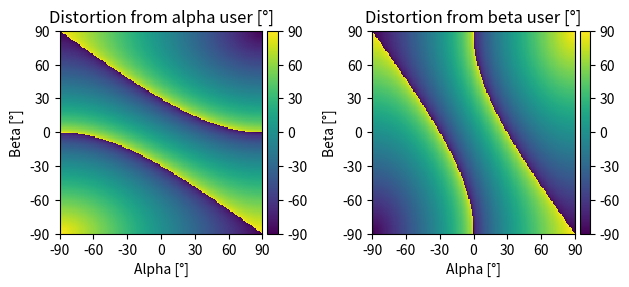

Write the Python code that produced this figure. (Note: this script raises an exception after producing the figure.)
import matplotlib.pyplot as plt
import numpy as np
from mpl_toolkits.axes_grid1 import make_axes_locatable

n_samples = 181
alpha = np.linspace(-90, 90, n_samples, endpoint=True)
beta = np.linspace(-90, 90, n_samples, endpoint=True)

m_alpha, m_beta = np.meshgrid(alpha, beta)

dist_alpha = np.zeros((n_samples, n_samples))
dist_beta = np.zeros((n_samples, n_samples))

arcsin_arg_periodize = lambda val_a: val_a - 2.0 if val_a > 1.0 else (val_a + 2.0 if val_a < -1.0 else val_a)

for alpha_idx, alpha_val in enumerate(alpha):
    for beta_idx, beta_val in enumerate(beta):
        dist_alpha[alpha_idx, beta_idx] = np.rad2deg(
            np.arcsin(arcsin_arg_periodize(2 * np.sin(np.deg2rad(alpha_val)) - np.sin(np.deg2rad(beta_val)))))
        dist_beta[alpha_idx, beta_idx] = np.rad2deg(
            np.arcsin(arcsin_arg_periodize(2 * np.sin(np.deg2rad(beta_val)) - np.sin(np.deg2rad(alpha_val)))))

# # replace NaN
# dist_alpha = np.nan_to_num(dist_alpha, nan=-100)
# dist_beta = np.nan_to_num(dist_beta, nan=-100)

# fig, ax = plt.subplots(1, 1, figsize=(3.5, 3))
# sel_alpha_idx = 0
# plt.tight_layout()
# ax.plot(beta, dist_alpha[sel_alpha_idx, :], label="Dist alpha")
# ax.plot(beta, dist_beta[sel_alpha_idx, :], label="Dist beta")
# ax.grid(True)
# ax.legend()
# plt.show()

# %%
x_and_y_ticks = np.linspace(-90, 90, 7, endpoint=True)
fig, axs = plt.subplots(1, 2)
# fig.set_tight_layout(True)
im1 = axs[0].imshow(dist_alpha, extent=[-90, 90, -90, 90], vmin=-90, vmax=90, interpolation='None')
axs[0].set_title("Distortion from alpha user [°]")
axs[0].set_xlabel("Alpha [°]")
axs[0].set_ylabel("Beta [°]")
axs[0].set_xticks(x_and_y_ticks)
axs[0].set_yticks(x_and_y_ticks)
divider = make_axes_locatable(axs[0])
cax = divider.append_axes('right', size='5%', pad=0.05)
fig.colorbar(im1, cax=cax, orientation='vertical', ticks=x_and_y_ticks)

im2 = axs[1].imshow(dist_beta, extent=[-90, 90, -90, 90], vmin=-90, vmax=90, interpolation='None')
axs[1].set_xlabel("Alpha [°]")
axs[1].set_ylabel("Beta [°]")
axs[1].set_title("Distortion from beta user [°]")
axs[1].set_xticks(x_and_y_ticks)
axs[1].set_yticks(x_and_y_ticks)
divider = make_axes_locatable(axs[1])
cax = divider.append_axes('right', size='5%', pad=0.05)
fig.colorbar(im1, cax=cax, orientation='vertical', ticks=x_and_y_ticks)
plt.tight_layout()
plt.savefig("../figs/multiuser/distortion_directions_eval/distortion_angles_prediction.png", dpi=600,
            bbox_inches='tight')

plt.show()
